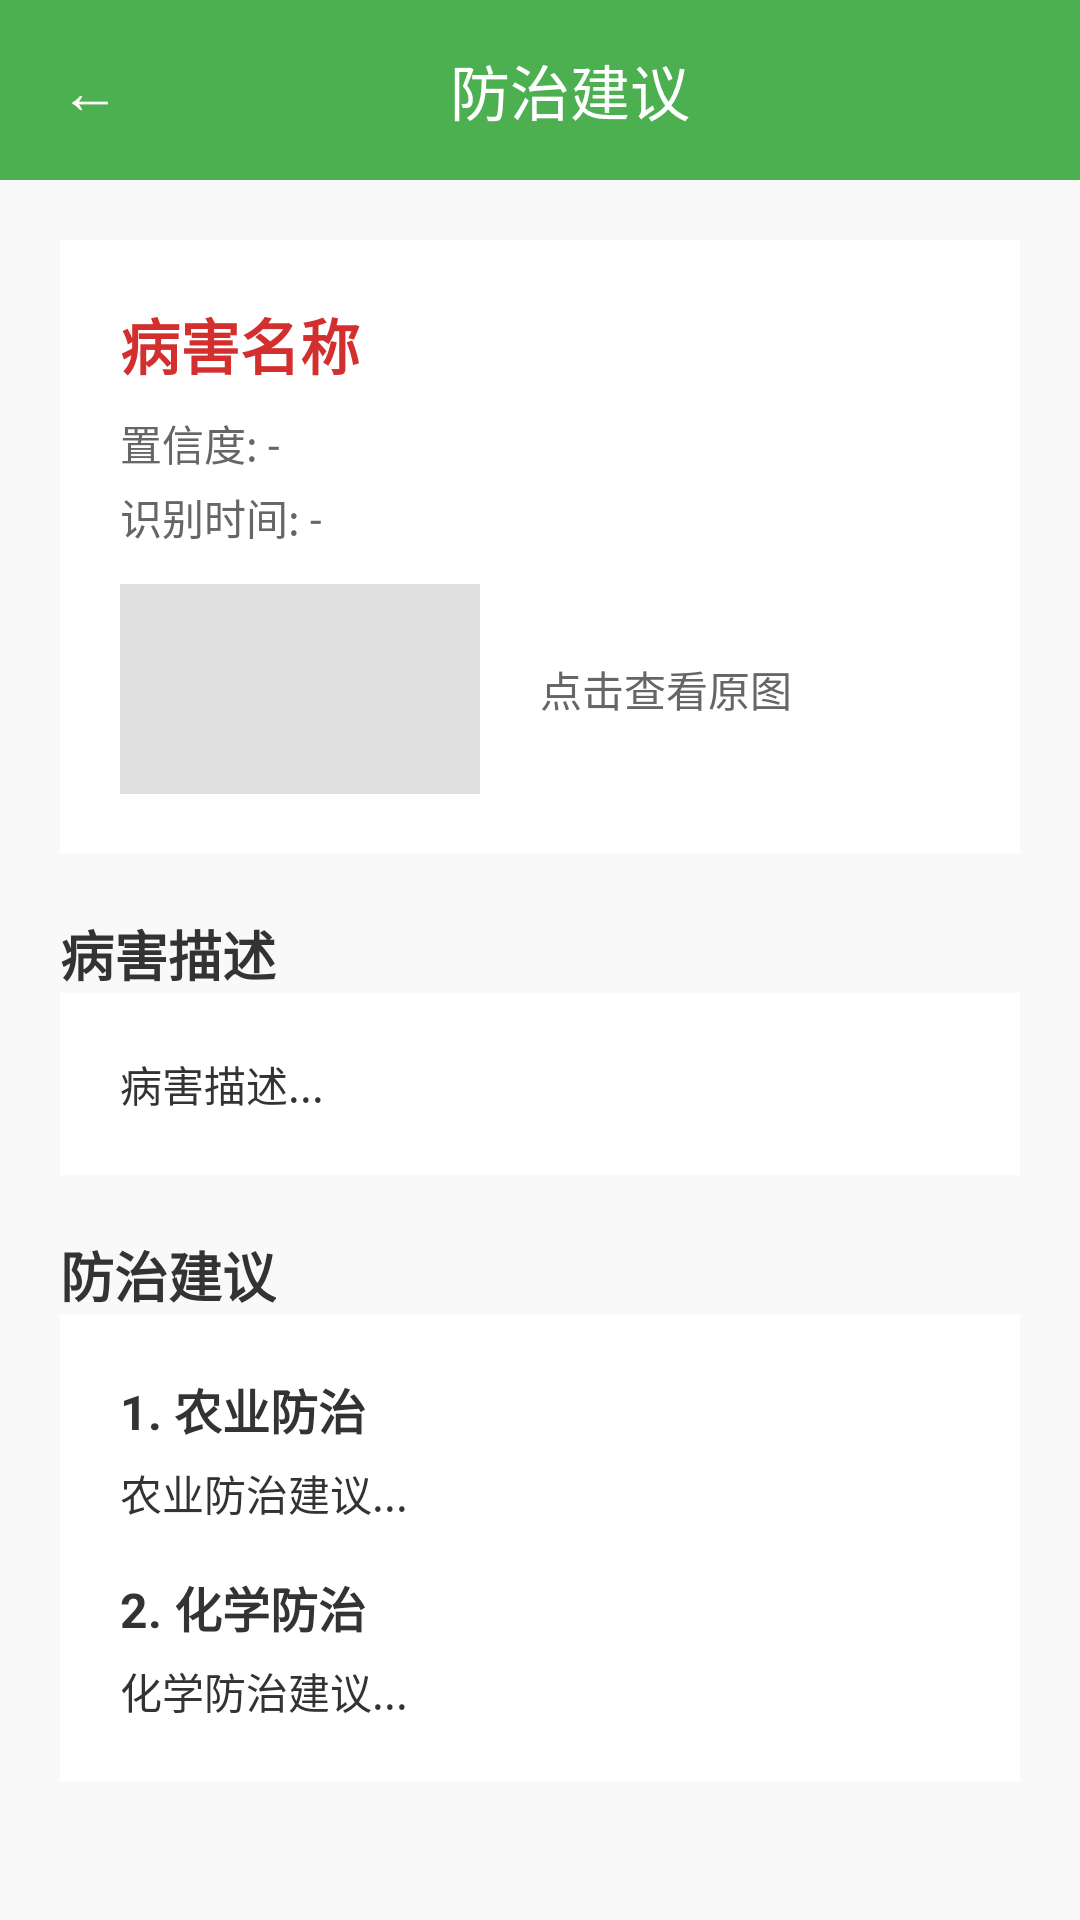

Produce the Android XML layout that renders to this screen, including the resource entries it uses.
<!-- AndroidManifest.xml: application theme Theme.TomatoLeafDiseaseApp -->
<!-- res/layout/activity_suggestion.xml -->
<?xml version="1.0" encoding="utf-8"?>
<LinearLayout xmlns:android="http://schemas.android.com/apk/res/android"
    android:layout_width="match_parent"
    android:layout_height="match_parent"
    android:orientation="vertical"
    android:background="#f9f9f9">

    
    <LinearLayout
        android:layout_width="match_parent"
        android:layout_height="60dp"
        android:background="#4CAF50"
        android:orientation="horizontal"
        android:gravity="center_vertical"
        android:paddingLeft="20dp"
        android:paddingRight="20dp">

        <TextView
            android:id="@+id/button_back"
            android:layout_width="wrap_content"
            android:layout_height="wrap_content"
            android:text="@string/back_arrow"
            android:textColor="@android:color/white"
            android:textSize="20sp" />

        <TextView
            android:layout_width="0dp"
            android:layout_height="wrap_content"
            android:layout_weight="1"
            android:text="@string/suggestion_title"
            android:textColor="@android:color/white"
            android:textSize="20sp"
            android:gravity="center" />
    </LinearLayout>

    <ScrollView
        android:layout_width="match_parent"
        android:layout_height="match_parent"
        android:fillViewport="true">

        <LinearLayout
            android:layout_width="match_parent"
            android:layout_height="wrap_content"
            android:orientation="vertical"
            android:padding="20dp">

            
            <LinearLayout
                android:layout_width="match_parent"
                android:layout_height="wrap_content"
                android:background="@android:color/white"
                android:orientation="vertical"
                android:padding="20dp">

                <TextView
                    android:id="@+id/text_disease_name"
                    android:layout_width="wrap_content"
                    android:layout_height="wrap_content"
                    android:text="@string/disease_name_placeholder"
                    android:textColor="#D32F2F"
                    android:textSize="20sp"
                    android:textStyle="bold" />

                <TextView
                    android:id="@+id/text_confidence"
                    android:layout_width="wrap_content"
                    android:layout_height="wrap_content"
                    android:layout_marginTop="8dp"
                    android:text="@string/confidence_placeholder"
                    android:textColor="#666"
                    android:textSize="14sp" />

                <TextView
                    android:id="@+id/text_timestamp"
                    android:layout_width="wrap_content"
                    android:layout_height="wrap_content"
                    android:layout_marginTop="4dp"
                    android:text="@string/timestamp_placeholder"
                    android:textColor="#666"
                    android:textSize="14sp" />

                <LinearLayout
                    android:layout_width="match_parent"
                    android:layout_height="70dp"
                    android:orientation="horizontal"
                    android:layout_marginTop="12dp">

                    <ImageView
                        android:id="@+id/image_thumbnail"
                        android:layout_width="120dp"
                        android:layout_height="match_parent"
                        android:background="#e0e0e0" />

                    <TextView
                        android:layout_width="wrap_content"
                        android:layout_height="wrap_content"
                        android:layout_gravity="center_vertical"
                        android:layout_marginLeft="20dp"
                        android:text="@string/click_view_original"
                        android:textColor="#666"
                        android:textSize="14sp" />
                </LinearLayout>
            </LinearLayout>

            
            <TextView
                android:layout_width="wrap_content"
                android:layout_height="wrap_content"
                android:layout_marginTop="20dp"
                android:text="@string/disease_description_title"
                android:textColor="#333"
                android:textSize="18sp"
                android:textStyle="bold" />

            <LinearLayout
                android:layout_width="match_parent"
                android:layout_height="wrap_content"
                android:background="@android:color/white"
                android:padding="20dp">

                <TextView
                    android:id="@+id/text_disease_description"
                    android:layout_width="match_parent"
                    android:layout_height="wrap_content"
                    android:text="@string/disease_description_placeholder"
                    android:textColor="#333"
                    android:textSize="14sp" />
            </LinearLayout>

            
            <TextView
                android:layout_width="wrap_content"
                android:layout_height="wrap_content"
                android:layout_marginTop="20dp"
                android:text="@string/prevention_title"
                android:textColor="#333"
                android:textSize="18sp"
                android:textStyle="bold" />

            <LinearLayout
                android:layout_width="match_parent"
                android:layout_height="wrap_content"
                android:background="@android:color/white"
                android:orientation="vertical"
                android:padding="20dp">

                <TextView
                    android:layout_width="wrap_content"
                    android:layout_height="wrap_content"
                    android:text="@string/agricultural_prevention"
                    android:textColor="#333"
                    android:textSize="16sp"
                    android:textStyle="bold" />

                <TextView
                    android:id="@+id/text_agricultural_suggestion"
                    android:layout_width="match_parent"
                    android:layout_height="wrap_content"
                    android:layout_marginTop="6dp"
                    android:text="@string/agricultural_suggestion_placeholder"
                    android:textColor="#333"
                    android:textSize="14sp" />

                <TextView
                    android:layout_width="wrap_content"
                    android:layout_height="wrap_content"
                    android:layout_marginTop="16dp"
                    android:text="@string/chemical_prevention"
                    android:textColor="#333"
                    android:textSize="16sp"
                    android:textStyle="bold" />

                <TextView
                    android:id="@+id/text_chemical_suggestion"
                    android:layout_width="match_parent"
                    android:layout_height="wrap_content"
                    android:layout_marginTop="6dp"
                    android:text="@string/chemical_suggestion_placeholder"
                    android:textColor="#333"
                    android:textSize="14sp" />
            </LinearLayout>

        </LinearLayout>
    </ScrollView>

</LinearLayout>
<!-- resources referenced by this layout -->
<resources>
  <string name="agricultural_prevention">1. 农业防治</string>
  <string name="agricultural_suggestion_placeholder">农业防治建议...</string>
  <string name="back_arrow">←</string>
  <string name="chemical_prevention">2. 化学防治</string>
  <string name="chemical_suggestion_placeholder">化学防治建议...</string>
  <string name="click_view_original">点击查看原图</string>
  <string name="confidence_placeholder">置信度: -</string>
  <string name="disease_description_placeholder">病害描述...</string>
  <string name="disease_description_title">病害描述</string>
  <string name="disease_name_placeholder">病害名称</string>
  <string name="prevention_title">防治建议</string>
  <string name="suggestion_title">防治建议</string>
  <string name="timestamp_placeholder">识别时间: -</string>
  <style name="Theme.TomatoLeafDiseaseApp" parent="Theme.MaterialComponents.DayNight.NoActionBar">
      
      <item name="colorPrimary">@color/purple_500</item>
      <item name="colorPrimaryVariant">@color/purple_700</item>
      <item name="colorOnPrimary">@color/white</item>
      
      <item name="colorSecondary">@color/teal_200</item>
      <item name="colorSecondaryVariant">@color/teal_700</item>
      <item name="colorOnSecondary">@color/black</item>
      
      <item name="android:statusBarColor" tools:targetApi="l">?attr/colorPrimaryVariant</item>
      
    </style>
  <color name="purple_500">#FF6200EE</color>
  <color name="purple_700">#FF3700B3</color>
  <color name="white">#FFFFFFFF</color>
  <color name="teal_200">#FF03DAC5</color>
  <color name="teal_700">#FF018786</color>
  <color name="black">#FF000000</color>
</resources>
